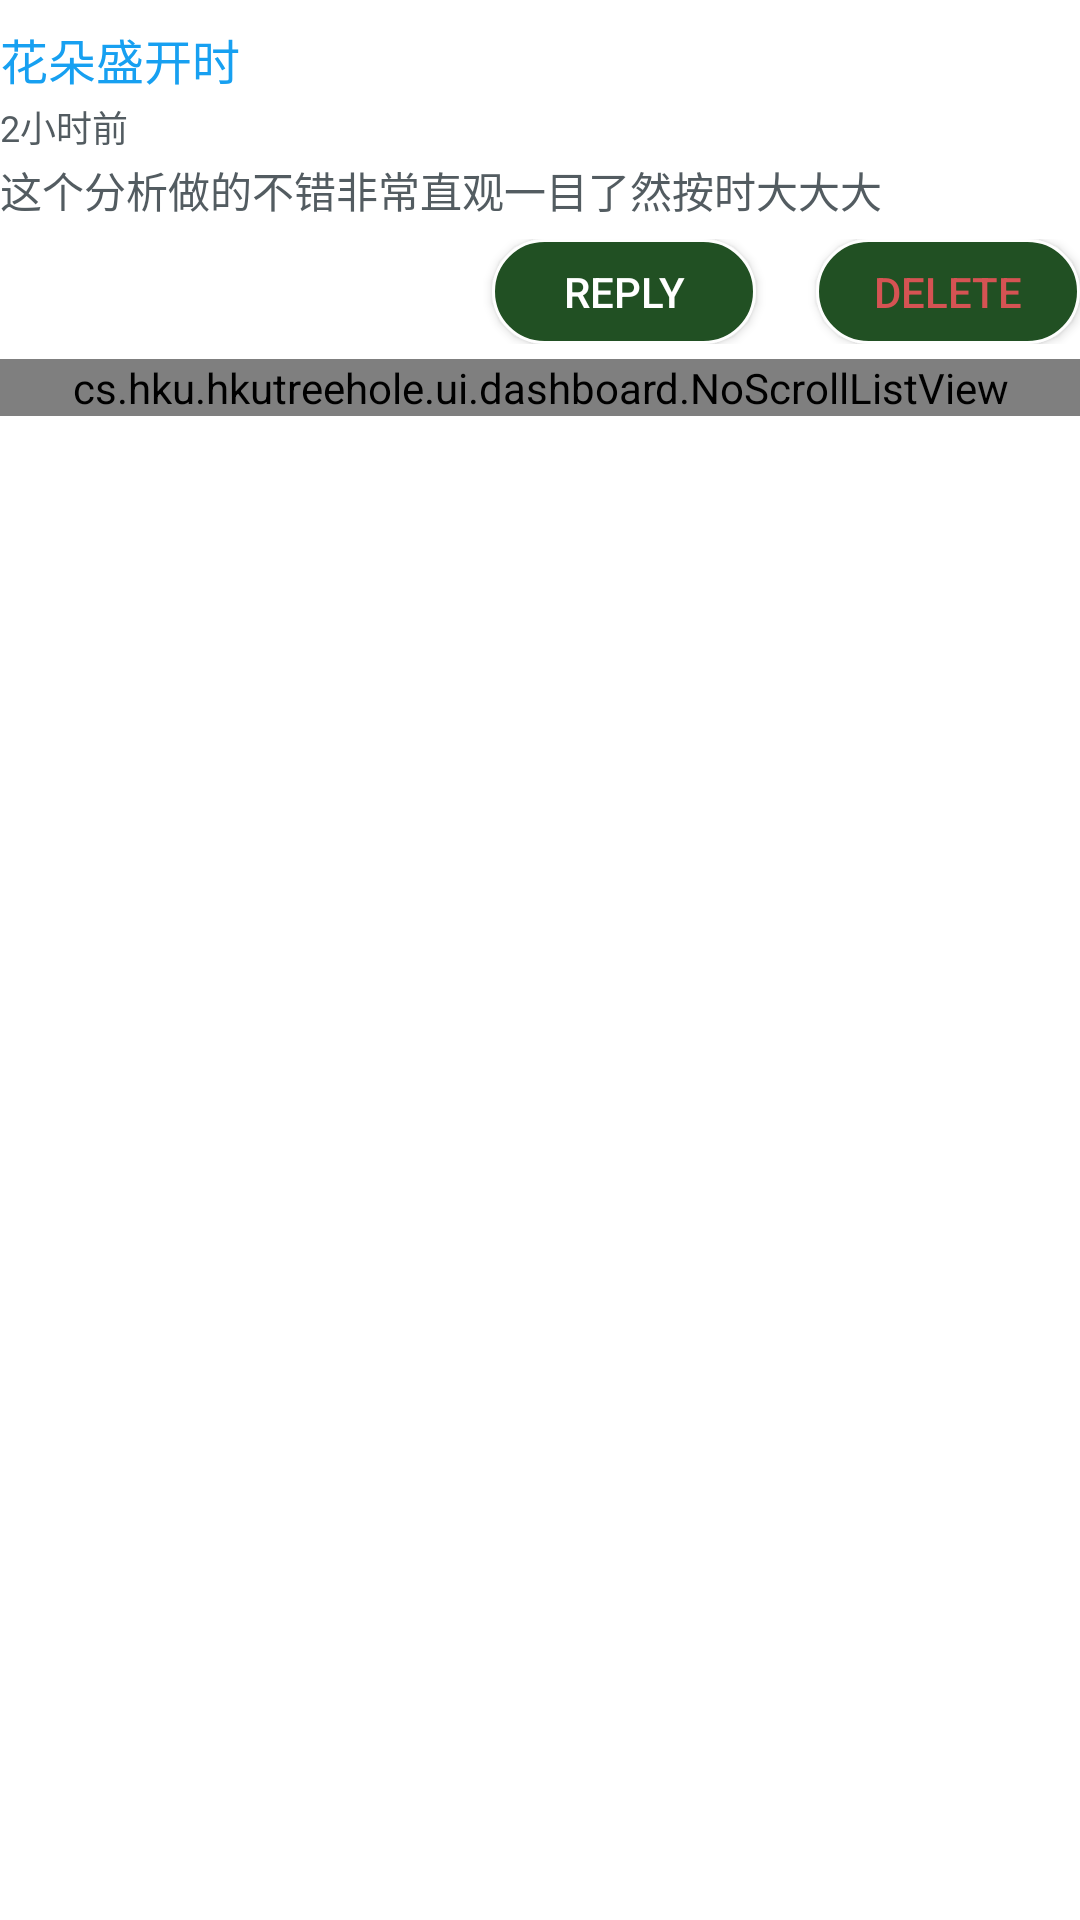

Layout XML and referenced resources for this Android screen:
<!-- AndroidManifest.xml: application theme Theme.HKUTreeHole -->
<!-- res/layout/comment_item_list.xml -->
<?xml version="1.0" encoding="utf-8"?>

<LinearLayout xmlns:android="http://schemas.android.com/apk/res/android"
    android:layout_width="match_parent"
    android:layout_height="match_parent"
    android:orientation="vertical"
    android:id="@+id/whole">

    <TextView
        android:id="@+id/comment_name"
        android:layout_width="wrap_content"
        android:layout_height="wrap_content"
        android:layout_marginBottom="2dp"
        android:text="花朵盛开时"
        android:layout_marginTop="8dp"
        android:textColor="#17a0f1"
        android:textSize="16sp"
        />

    <TextView
        android:id="@+id/comment_time"
        android:layout_width="wrap_content"
        android:layout_height="wrap_content"
        android:layout_marginBottom="2dp"
        android:layout_marginRight="5dp"
        android:text="2小时前"
        android:textColor="#535C61"
        android:textSize="12sp"
        />

    <TextView
        android:id="@+id/comment_content"
        android:layout_width="wrap_content"
        android:layout_height="wrap_content"
        android:layout_marginBottom="6dp"
        android:textColor="#535C61"
        android:text="这个分析做的不错非常直观一目了然按时大大大"
        />

    <LinearLayout
        android:layout_width="match_parent"
        android:layout_height="wrap_content"
        android:gravity="right|center_vertical"
        android:orientation="horizontal"
        android:layout_marginBottom="5dp"
        >

        <LinearLayout
            android:id="@+id/lyt_comment_zan"
            android:layout_width="wrap_content"
            android:layout_height="wrap_content"
            android:layout_marginLeft="20dp"
            android:orientation="horizontal"
            android:gravity="center_horizontal"
            android:visibility="visible">

            <ImageView
                android:id="@+id/img_zan"
                android:layout_width="20dp"
                android:layout_height="20dp"
                android:layout_gravity="center_vertical"
                />

            <TextView
                android:id="@+id/img_zan_num"
                android:layout_width="wrap_content"
                android:layout_height="wrap_content"
                android:visibility="visible"
                android:layout_marginLeft="5dp"
                android:textSize="16sp" />

        </LinearLayout>


        <Button
            android:id="@+id/but_comment_reply"
            android:layout_width="wrap_content"
            android:layout_height="35dp"
            android:layout_marginLeft="20dp"
            android:background="@drawable/translucent_button"
            android:paddingBottom="3dp"
            android:paddingLeft="12dp"
            android:paddingRight="12dp"
            android:paddingTop="3dp"
            android:text="Reply"
            android:textColor="@color/white"
            android:visibility="visible" />

        <Button
            android:id="@+id/but_comment_delect"
            android:layout_width="wrap_content"
            android:layout_height="35dp"
            android:layout_marginLeft="20dp"
            android:background="@drawable/translucent_button"
            android:paddingBottom="3dp"
            android:paddingLeft="12dp"
            android:paddingRight="12dp"
            android:paddingTop="3dp"
            android:text="Delete"
            android:textColor="#D55353"
            android:visibility="visible" />

    </LinearLayout>

    <TextView
        android:id="@+id/lyt_button"
        android:layout_width="match_parent"
        android:layout_height="8dp"
        android:visibility="gone"
        />

    <LinearLayout
        android:layout_width="match_parent"
        android:layout_height="wrap_content"
        android:background="#f1f1f1"
        android:layout_marginBottom="10dp"
        android:orientation="vertical">

        <cs.hku.hkutreehole.ui.dashboard.NoScrollListView
            android:id="@+id/no_scroll_list_reply"
            android:layout_width="match_parent"
            android:layout_height="wrap_content"
            android:divider="#ffffff">

        </cs.hku.hkutreehole.ui.dashboard.NoScrollListView>
    </LinearLayout>
</LinearLayout>
<!-- resources referenced by this layout -->
<resources>
  <color name="white">#FFFFFFFF</color>
  <!-- drawable translucent_button (drawable) -->
  <?xml version="1.0" encoding="utf-8"?>
  <shape xmlns:android="http://schemas.android.com/apk/res/android">
      <solid android:color="@color/green_light" />
      <stroke android:width="1dip" android:color="#fefefe" />
      <corners android:radius="20dp"/>
      <padding android:bottom="10dp"
          android:left="10dp"
          android:right="10dp"
          android:top="10dp"/>
  </shape>
  <style name="Theme.HKUTreeHole" parent="Theme.MaterialComponents.DayNight.DarkActionBar">
          
          <item name="colorPrimary">@color/purple_500</item>
          <item name="colorPrimaryVariant">@color/purple_700</item>
          <item name="colorOnPrimary">@color/white</item>
          
          <item name="colorSecondary">@color/teal_200</item>
          <item name="colorSecondaryVariant">@color/teal_700</item>
          <item name="colorOnSecondary">@color/black</item>
          
          <item name="android:statusBarColor" tools:targetApi="l">?attr/colorPrimaryVariant</item>
          
      </style>
  <color name="green_light">#4CAF50</color>
  <color name="purple_500">#FF6200EE</color>
  <color name="purple_700">#FF3700B3</color>
  <color name="teal_200">#FF03DAC5</color>
  <color name="teal_700">#FF018786</color>
  <color name="black">#FF000000</color>
</resources>
